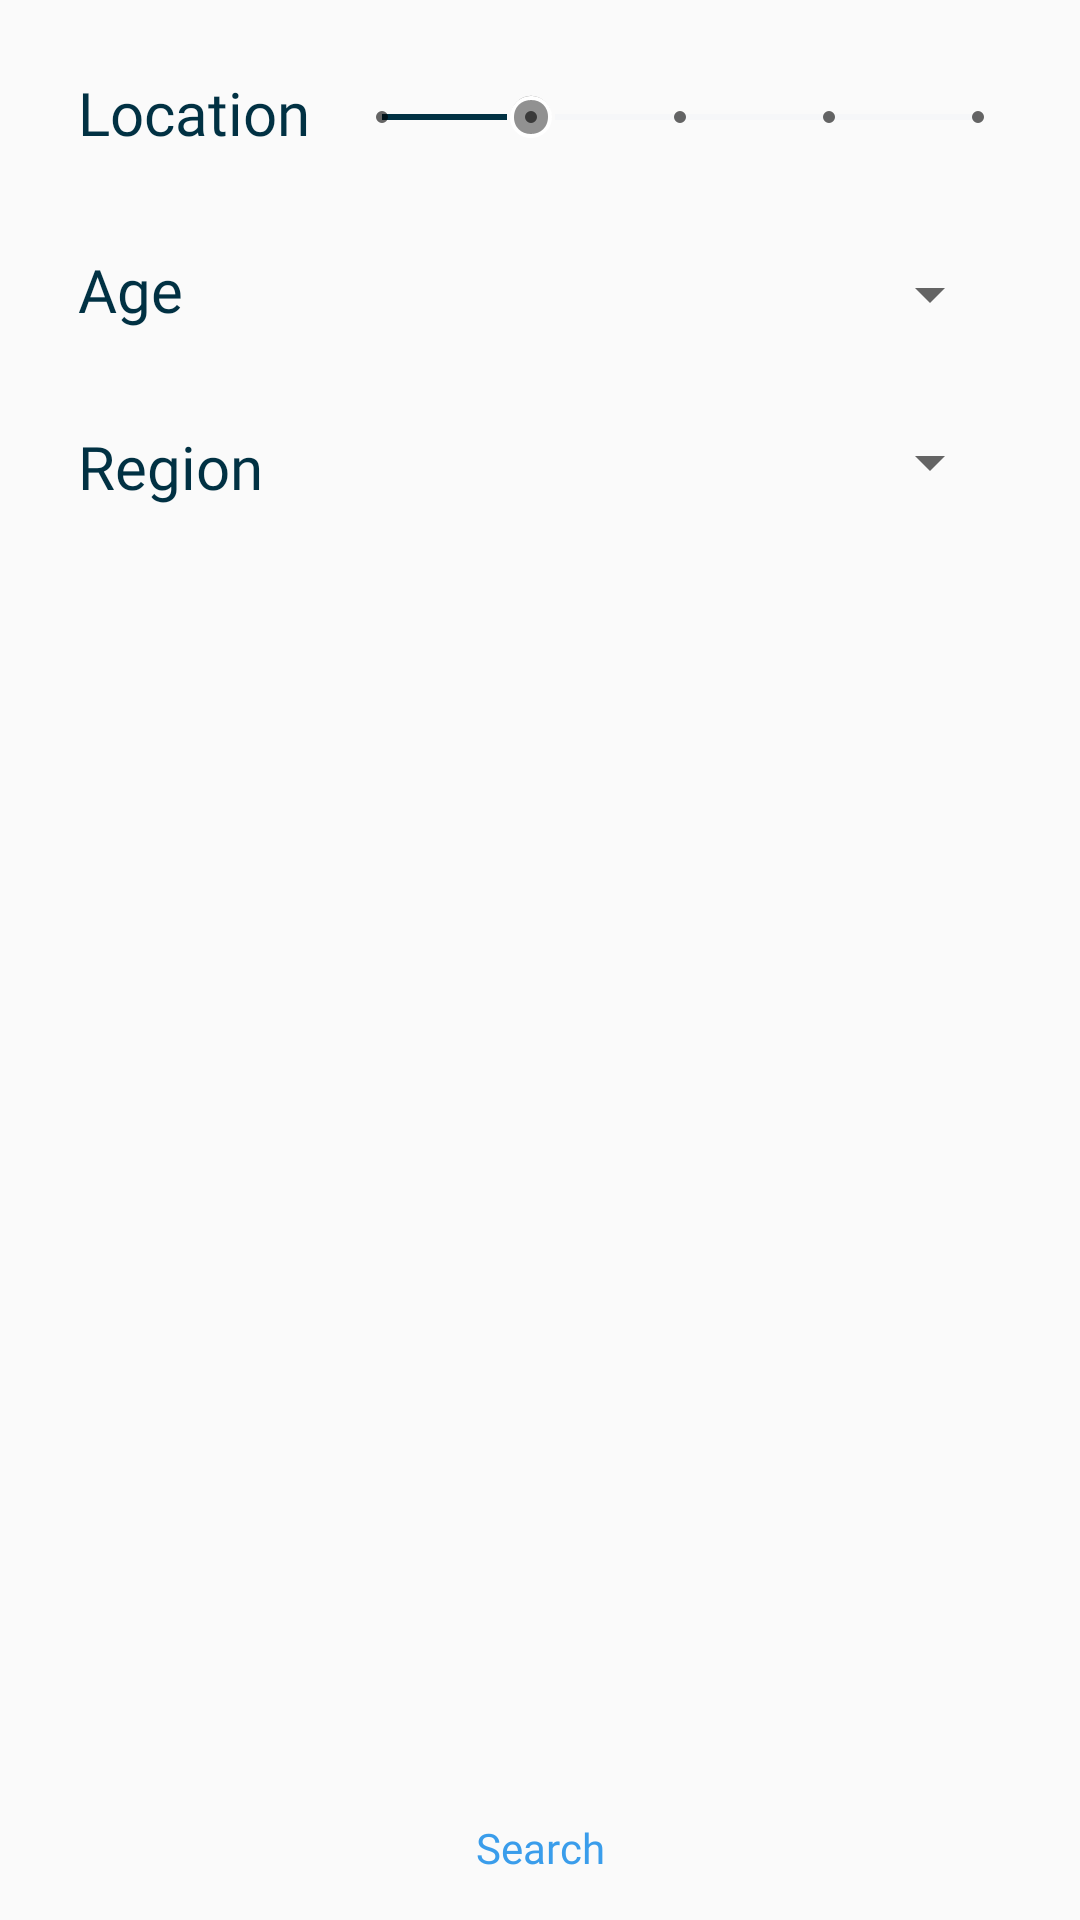

Layout XML and referenced resources for this Android screen:
<!-- AndroidManifest.xml: application theme AppTheme -->
<!-- res/layout/bottom_dialog.xml -->
<?xml version="1.0" encoding="utf-8"?>
<layout xmlns:android="http://schemas.android.com/apk/res/android"
    xmlns:app="http://schemas.android.com/apk/res-auto"
    xmlns:tools="http://schemas.android.com/tools">

    <data>

        <variable
            name="handler"
            type="com.example.leeyh.abroadapp.viewmodel.UserViewModel" />
    </data>

    <android.support.constraint.ConstraintLayout
        android:id="@+id/location_bottom_dialog_root"
        android:layout_width="match_parent"
        android:layout_height="300dp"
        android:paddingLeft="10dp"
        android:paddingRight="10dp"
        android:visibility="visible"
        app:layout_constraintBottom_toBottomOf="parent"
        app:layout_constraintEnd_toEndOf="parent"
        app:layout_constraintHorizontal_bias="1.0"
        app:layout_constraintStart_toStartOf="parent">


        <TextView
            android:id="@+id/location_bottom_dialog_location"
            android:layout_width="wrap_content"
            android:layout_height="wrap_content"
            android:layout_marginStart="16dp"
            android:layout_marginTop="24dp"
            android:fontFamily="@font/aller_rg"
            android:text="Location"
            android:textColor="@color/textColor"
            android:textSize="20sp"
            app:layout_constraintStart_toStartOf="parent"
            app:layout_constraintTop_toTopOf="parent" />

        <SeekBar
            android:id="@+id/location_bottom_dialog_seek_bar"
            style="@style/Base.Widget.AppCompat.SeekBar.Discrete"
            android:layout_width="0dp"
            android:layout_height="30dp"
            android:layout_marginStart="8dp"
            android:layout_marginTop="24dp"
            android:layout_marginEnd="8dp"
            android:max="4"
            android:progress="1"
            android:progressBackgroundTint="@color/tinderBack"
            android:progressTint="@color/textColor"
            android:thumb="@android:drawable/presence_invisible"
            app:layout_constraintEnd_toEndOf="parent"
            app:layout_constraintStart_toEndOf="@+id/location_bottom_dialog_location"
            app:layout_constraintTop_toTopOf="parent" />

        <TextView
            android:id="@+id/location_bottom_dialog_age"
            android:layout_width="wrap_content"
            android:layout_height="wrap_content"
            android:layout_marginStart="16dp"
            android:layout_marginTop="32dp"
            android:fontFamily="@font/aller_rg"
            android:text="Age"
            android:textColor="@color/textColor"
            android:textSize="20sp"
            app:layout_constraintStart_toStartOf="parent"
            app:layout_constraintTop_toBottomOf="@+id/location_bottom_dialog_location" />

        <Spinner
            android:id="@+id/location_bottom_dialog_age_spinner"
            android:layout_width="200dp"
            android:layout_height="wrap_content"
            android:layout_marginTop="32dp"
            android:layout_marginEnd="16dp"
            android:spinnerMode="dialog"
            app:layout_constraintEnd_toEndOf="parent"
            app:layout_constraintTop_toBottomOf="@+id/location_bottom_dialog_seek_bar" />


        <TextView
            android:id="@+id/location_bottom_dialog_region_text_view"
            android:layout_width="wrap_content"
            android:layout_height="wrap_content"
            android:layout_marginStart="16dp"
            android:layout_marginTop="32dp"
            android:fontFamily="@font/aller_rg"
            android:text="Region"
            android:textColor="@color/textColor"
            android:textSize="20sp"
            app:layout_constraintStart_toStartOf="parent"
            app:layout_constraintTop_toBottomOf="@+id/location_bottom_dialog_age" />

        <Spinner
            android:id="@+id/location_bottom_dialog_region_spinner"
            android:layout_width="200dp"
            android:layout_height="wrap_content"
            android:layout_marginTop="32dp"
            android:layout_marginEnd="16dp"
            android:spinnerMode="dialog"
            app:layout_constraintEnd_toEndOf="parent"
            app:layout_constraintTop_toBottomOf="@+id/location_bottom_dialog_age_spinner" />

        <TextView
            android:id="@+id/location_bottom_dialog_info_text_view"
            android:layout_width="0dp"
            android:layout_height="wrap_content"
            android:layout_marginStart="16dp"
            android:layout_marginTop="33dp"
            android:layout_marginEnd="24dp"
            android:fontFamily="@font/aller_bd"
            android:textColor="@color/textColor"
            android:textSize="24sp"
            app:layout_constraintEnd_toEndOf="parent"
            app:layout_constraintStart_toStartOf="parent"
            app:layout_constraintTop_toBottomOf="@+id/location_bottom_dialog_region_text_view" />

        <Button
            android:id="@+id/location_bottom_dialog_search_button"
            style="@style/Widget.AppCompat.Button.Borderless"
            android:layout_width="0dp"
            android:layout_height="wrap_content"
            android:fontFamily="@font/aller_rg"
            android:text="Search"
            android:textAllCaps="false"
            android:textColor="@color/cBlue"
            app:layout_constraintBottom_toBottomOf="parent"
            app:layout_constraintEnd_toEndOf="parent"
            app:layout_constraintStart_toStartOf="parent" />

    </android.support.constraint.ConstraintLayout>

</layout>
<!-- resources referenced by this layout -->
<resources>
  <color name="cBlue">#3a9deb</color>
  <color name="textColor">#013143</color>
  <color name="tinderBack">#e9ecf2</color>
  <style name="AppTheme" parent="Theme.AppCompat.Light.NoActionBar">
  
          
          <item name="colorPrimary">@color/lightGray</item>
          <item name="colorPrimaryDark">@color/colorPrimaryDark</item>
          <item name="colorAccent">@color/colorAccent</item>
  
          <item name="android:windowContentTransitions">true</item>
  
      </style>
  <color name="lightGray">#efefef</color>
  <color name="colorPrimaryDark">#a06d6e6f</color>
  <color name="colorAccent">#9c9c9c</color>
</resources>
